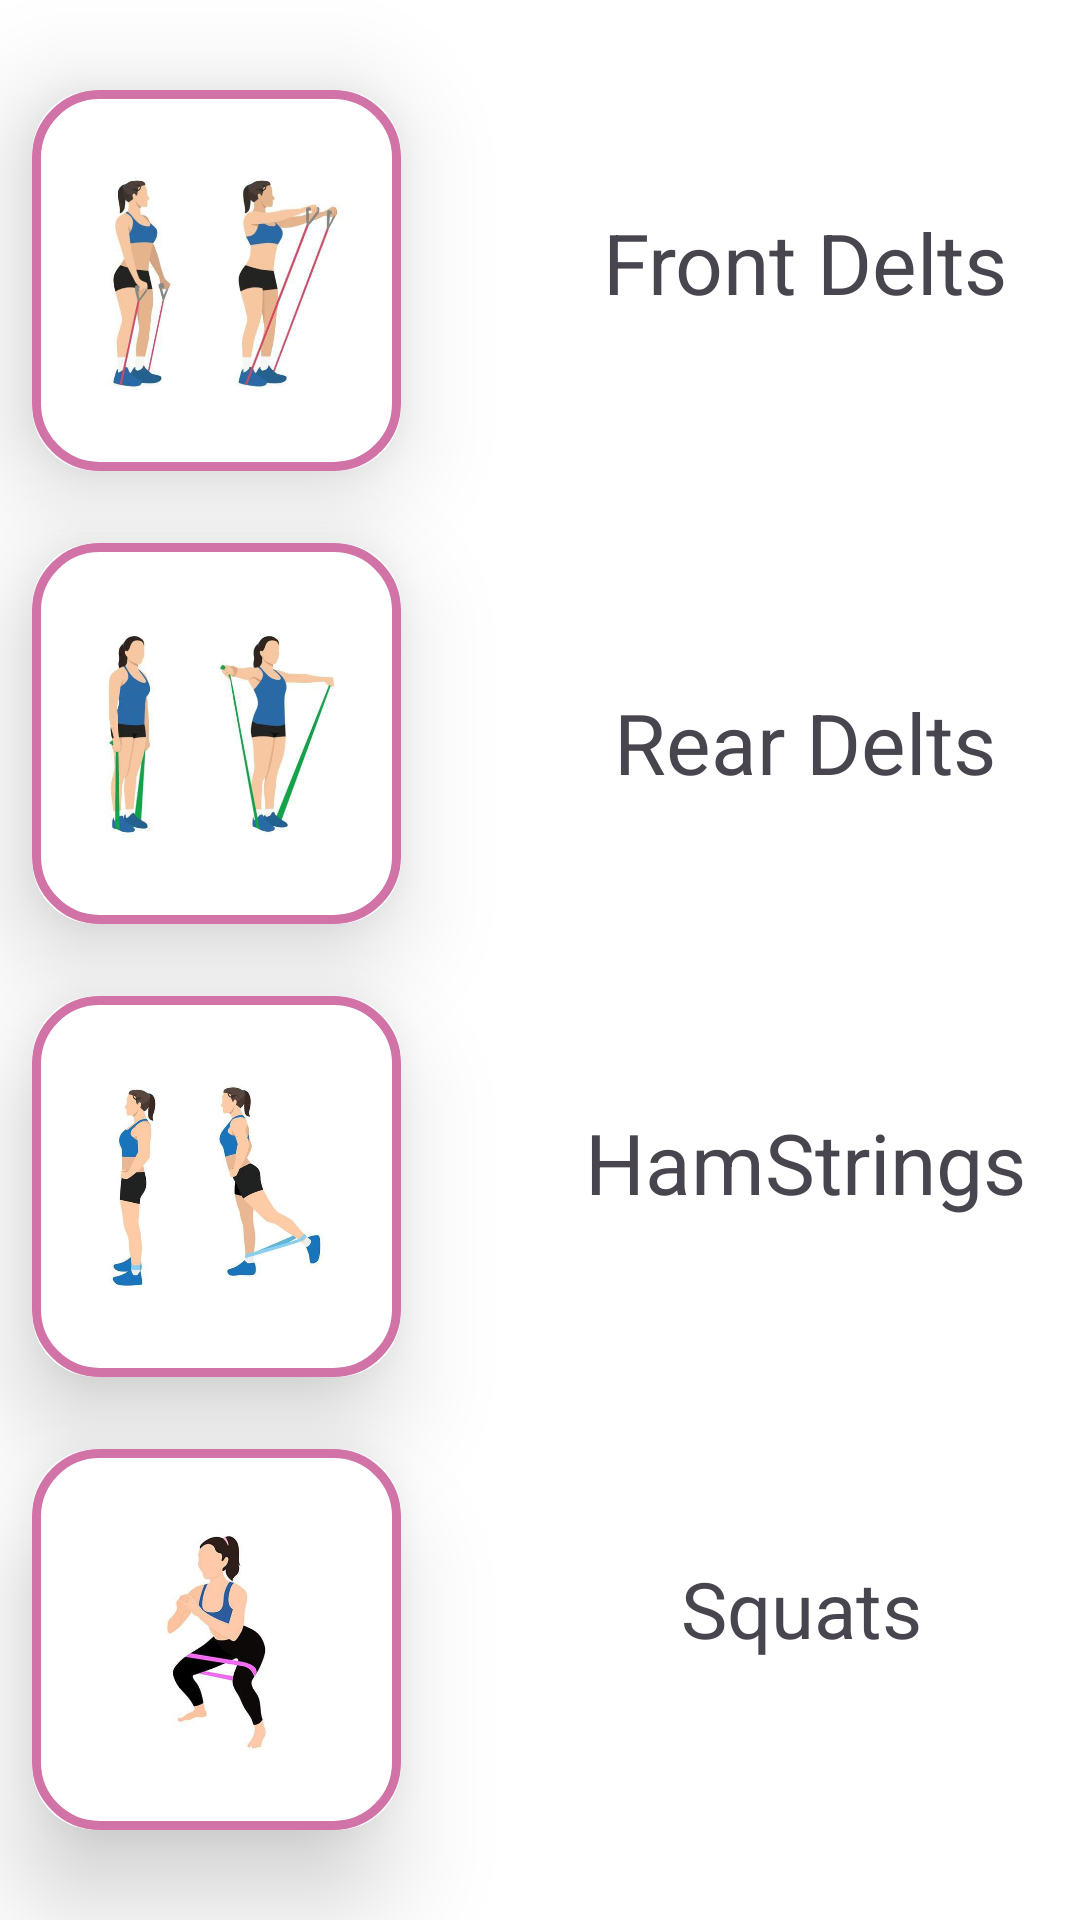

Android layout source for this screen:
<!-- AndroidManifest.xml: application theme Theme.Thefitlab01 -->
<!-- res/layout/activity_resis.xml -->
<?xml version="1.0" encoding="utf-8"?>
<androidx.constraintlayout.widget.ConstraintLayout xmlns:android="http://schemas.android.com/apk/res/android"
    xmlns:app="http://schemas.android.com/apk/res-auto"
    xmlns:tools="http://schemas.android.com/tools"
    android:layout_width="match_parent"
    android:layout_height="match_parent"
    android:background="@drawable/youcann"
    tools:context=".Fullbody">


    <androidx.cardview.widget.CardView
        android:id="@+id/cardView3"
        android:layout_width="374dp"
        android:layout_height="644dp"
        app:layout_constraintBottom_toBottomOf="parent"
        app:layout_constraintEnd_toEndOf="parent"
        app:layout_constraintHorizontal_bias="0.466"
        app:layout_constraintStart_toStartOf="parent"
        app:layout_constraintTop_toTopOf="parent"
        app:layout_constraintVertical_bias="0.493">

        <TextView
            android:id="@+id/textView3"
            android:layout_width="149dp"
            android:layout_height="48dp"
            android:layout_marginLeft="200dp"
            android:layout_marginTop="70dp"
            android:layoutDirection="inherit"
            android:text="Front Delts"
            android:textAlignment="center"
            android:textSize="28dp">

        </TextView>

        <TextView
            android:id="@+id/textView4"
            android:layout_width="149dp"
            android:layout_height="48dp"
            android:layout_marginLeft="200dp"
            android:layout_marginTop="370dp"
            android:layoutDirection="inherit"
            android:text="HamStrings"
            android:textAlignment="center"
            android:textSize="28dp">

        </TextView>

        <TextView
            android:id="@+id/textView5"
            android:layout_width="149dp"
            android:layout_height="48dp"
            android:layout_marginLeft="200dp"
            android:layout_marginTop="230dp"
            android:layoutDirection="inherit"
            android:text="Rear Delts"
            android:textAlignment="center"
            android:textSize="28dp">>

        </TextView>

        <TextView
            android:id="@+id/textView6"
            android:layout_width="146dp"
            android:layout_height="59dp"
            android:layout_marginTop="520dp"
            android:layout_marginLeft="200dp"
            android:layoutDirection="inherit"
            android:text="Squats"
            android:textAlignment="center"
            android:textSize="26dp">

        </TextView>
    </androidx.cardview.widget.CardView>

    <androidx.cardview.widget.CardView
        android:id="@+id/waterbutton1"
        android:layout_width="123dp"
        android:layout_height="127dp"
        android:layout_gravity="left"
        android:layout_marginTop="302dp"
        android:layout_marginEnd="216dp"
        android:layout_marginBottom="151dp"
        app:cardCornerRadius="21dp"
        app:cardElevation="21dp"
        app:layout_constraintBottom_toBottomOf="parent"
        app:layout_constraintEnd_toEndOf="parent"
        app:layout_constraintStart_toStartOf="parent"
        app:layout_constraintTop_toTopOf="parent">

        <LinearLayout
            android:layout_width="match_parent"
            android:layout_height="match_parent"
            android:background="@drawable/card_background"
            android:orientation="vertical">

            <ImageView
                android:layout_width="match_parent"
                android:layout_height="wrap_content"
                android:padding="15dp"
                android:scaleType="centerCrop"
                android:src="@drawable/res3">

            </ImageView>
        </LinearLayout>

    </androidx.cardview.widget.CardView>

    <androidx.cardview.widget.CardView
        android:id="@+id/waterbutton15"
        android:layout_width="123dp"
        android:layout_height="127dp"
        android:layout_gravity="left"
        android:layout_marginTop="453dp"
        android:layout_marginEnd="216dp"
        app:cardCornerRadius="21dp"
        app:cardElevation="21dp"
        app:layout_constraintBottom_toBottomOf="parent"
        app:layout_constraintEnd_toEndOf="parent"
        app:layout_constraintStart_toStartOf="parent"
        app:layout_constraintTop_toTopOf="parent">

        <LinearLayout
            android:layout_width="match_parent"
            android:layout_height="match_parent"
            android:background="@drawable/card_background"
            android:orientation="vertical">

            <ImageView
                android:layout_width="match_parent"
                android:layout_height="wrap_content"
                android:padding="25dp"
                android:scaleType="centerCrop"
                android:src="@drawable/res4">

            </ImageView>
        </LinearLayout>

    </androidx.cardview.widget.CardView>

    <androidx.cardview.widget.CardView
        android:id="@+id/waterbutton1555"
        android:layout_width="123dp"
        android:layout_height="127dp"
        android:layout_gravity="left"
        android:layout_marginTop="151dp"
        android:layout_marginEnd="216dp"
        android:layout_marginBottom="302dp"
        app:cardCornerRadius="21dp"
        app:cardElevation="21dp"
        app:layout_constraintBottom_toBottomOf="parent"
        app:layout_constraintEnd_toEndOf="parent"
        app:layout_constraintStart_toStartOf="parent"
        app:layout_constraintTop_toTopOf="parent">

        <LinearLayout
            android:layout_width="match_parent"
            android:layout_height="match_parent"
            android:background="@drawable/card_background"
            android:orientation="vertical">

            <ImageView
                android:layout_width="match_parent"
                android:layout_height="wrap_content"
                android:padding="25dp"
                android:scaleType="centerCrop"
                android:src="@drawable/res2">

            </ImageView>
        </LinearLayout>

    </androidx.cardview.widget.CardView>

    <androidx.cardview.widget.CardView
        android:id="@+id/waterbutton155"
        android:layout_width="123dp"
        android:layout_height="127dp"
        android:layout_gravity="left"
        android:layout_marginEnd="216dp"
        android:layout_marginBottom="453dp"
        app:cardCornerRadius="21dp"
        app:cardElevation="21dp"
        app:layout_constraintBottom_toBottomOf="parent"
        app:layout_constraintEnd_toEndOf="parent"
        app:layout_constraintStart_toStartOf="parent"
        app:layout_constraintTop_toTopOf="parent">

        <LinearLayout
            android:layout_width="match_parent"
            android:layout_height="match_parent"
            android:background="@drawable/card_background"
            android:orientation="vertical">

            <ImageView
                android:layout_width="match_parent"
                android:layout_height="wrap_content"
                android:padding="25dp"
                android:scaleType="centerCrop"
                android:src="@drawable/res1">

            </ImageView>
        </LinearLayout>

    </androidx.cardview.widget.CardView>
</androidx.constraintlayout.widget.ConstraintLayout>
<!-- resources referenced by this layout -->
<resources>
  <!-- drawable card_background (drawable) -->
  <?xml version="1.0" encoding="utf-8"?>
  <shape xmlns:android="http://schemas.android.com/apk/res/android"
      android:shape="rectangle">
  
      <stroke
          android:color="@color/primary"
          android:width="3dp"/>
      <corners
          android:radius="21dp"/>
  
  
  </shape>
  <!-- drawable res1: jpg bitmap (drawable, 18893 bytes) -->
  <!-- drawable res2: jpg bitmap (drawable, 16698 bytes) -->
  <!-- drawable res3: jpg bitmap (drawable, 18521 bytes) -->
  <!-- drawable res4: jpg bitmap (drawable, 11959 bytes) -->
  <!-- drawable youcann: jpg bitmap (drawable, 20050 bytes) -->
  <style name="Theme.Thefitlab01" parent="Base.Theme.Thefitlab01" />
  <color name="primary">#D173A6</color>
  <style name="Base.Theme.Thefitlab01" parent="Theme.Material3.DayNight.NoActionBar">
          
          
      </style>
</resources>
